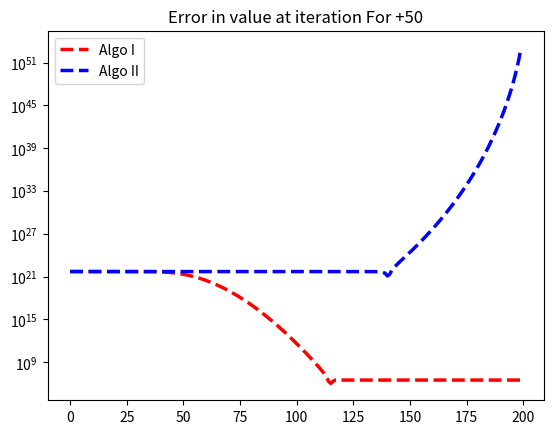
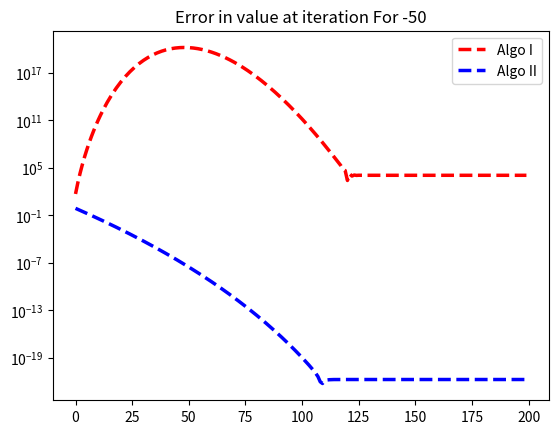

Source code (Python) for these figures, in order: (Note: this script raises an exception after producing the figures.)
import matplotlib.pyplot as plt
import math as M



def algo1(x):
    """
    Returns an array of 200 terms, each a sucessive iterative approximation
    for e raised to the power of x. uses "Algorithm I"
    """
    terms = []
    s = 1
    t = x
    N_values = list(range(1,201))
    for n in N_values:
        s = s + t
        t = t * x / (n + 1)
        terms.append(s)

    return terms

def algo2(x):
    """
    Returns an array of 200 terms, each a sucessive iterative approximation
    for e raised to the power of x. uses "Algorithm II"
    """
    terms = []
    s = 1
    for n in range(200,0,-1):
        s = s * (x / n + 1)
        terms.append(s)

    return terms

def main():
    """
    The main Function
    """
    pos_50_algo_1_list = algo1(50)
    pos_50_algo_2_list = algo2(50)

    neg_50_algo_1_list = algo1(-50)
    neg_50_algo_2_list = algo2(-50)

    x = plt.figure(1)
    plt.plot([abs(x - M.exp(50)) for x in pos_50_algo_1_list],'r--',label="Algo I",linewidth=2.5)
    plt.plot([abs(x - M.exp(50)) for x in pos_50_algo_2_list],'b--',label="Algo II",linewidth=2.5)
    plt.legend(loc='best')
    plt.title('Error in value at iteration For +50')
    plt.yscale('log')
    x.show()

    y = plt.figure(2)
    plt.plot([abs(x - M.exp(-50)) for x in neg_50_algo_1_list],'r--',label="Algo I",linewidth=2.5)
    plt.plot([abs(x - M.exp(-50)) for x in neg_50_algo_2_list],'b--',label="Algo II",linewidth=2.5)
    plt.legend(loc='best')
    plt.title('Error in value at iteration For -50')
    plt.yscale('log')
    y.show()

    raw_input()


main()   